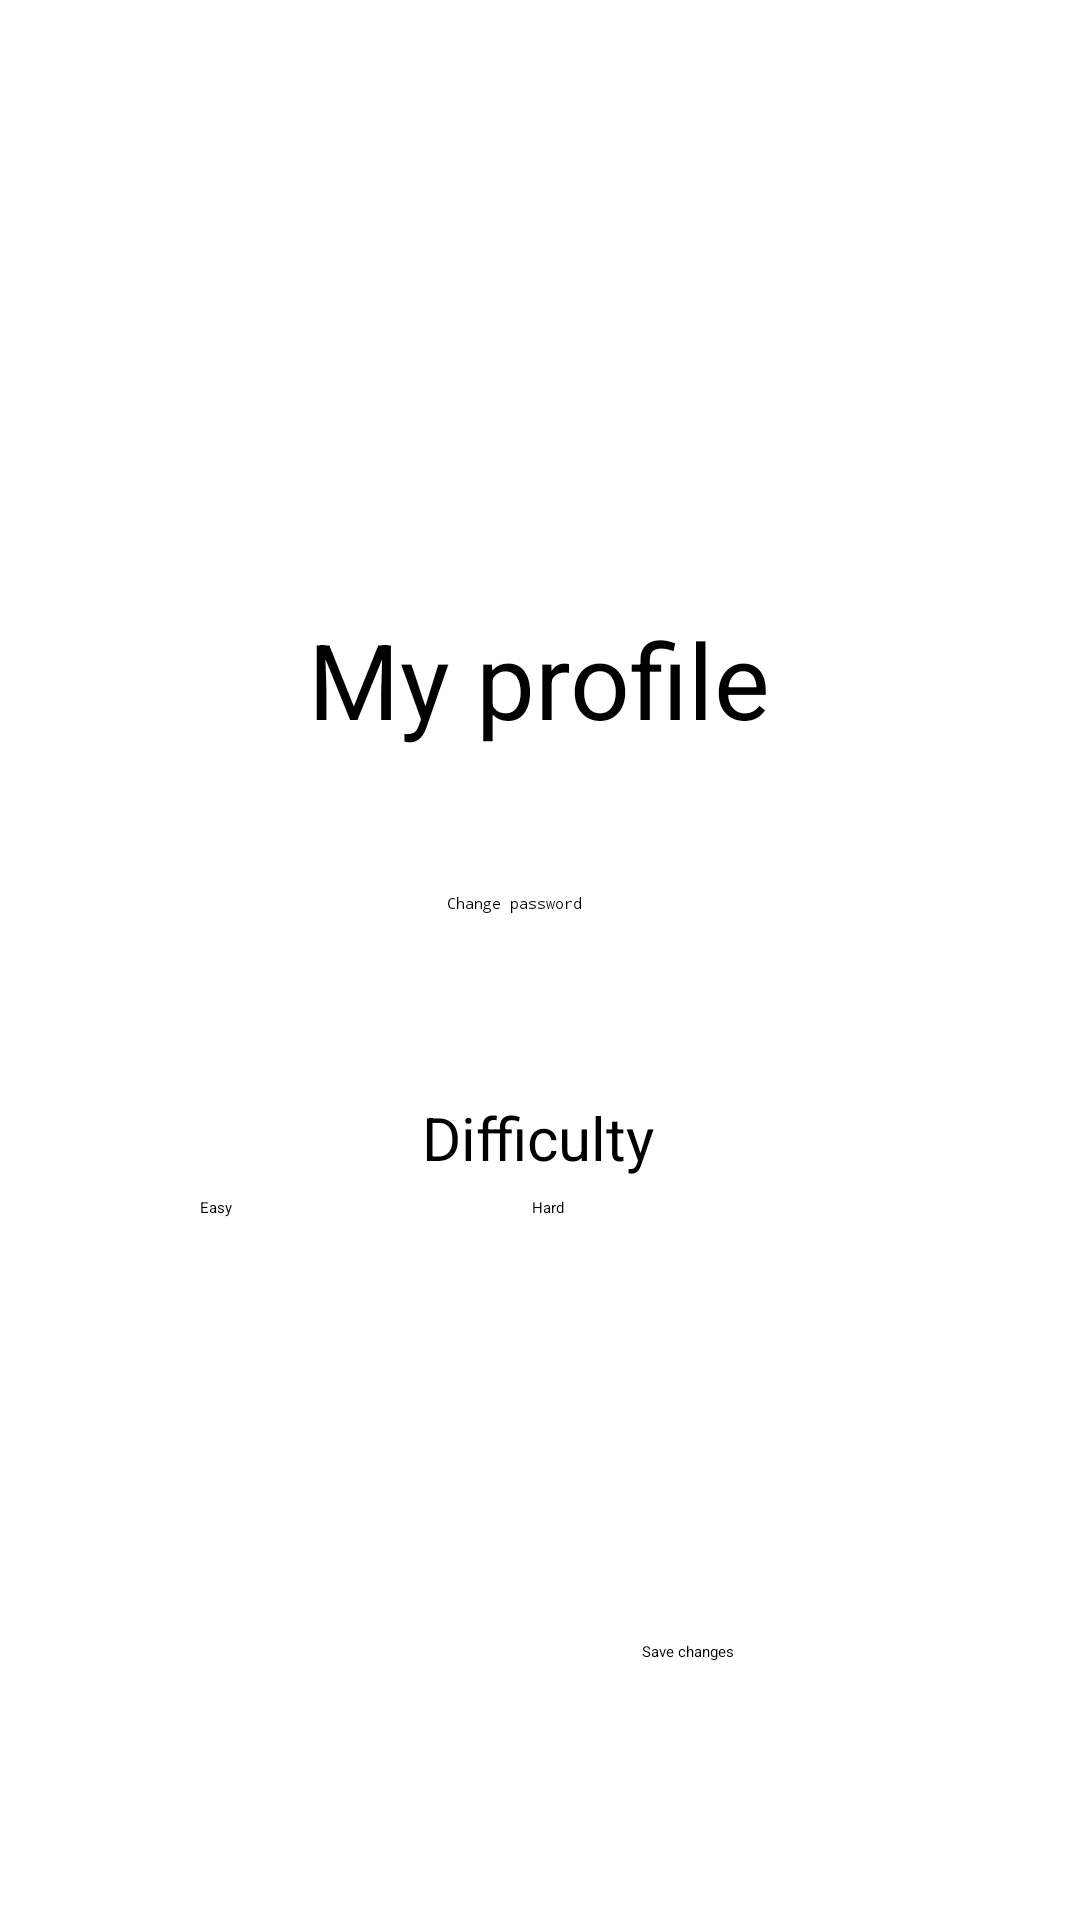

Android layout source for this screen:
<!-- AndroidManifest.xml: application theme Theme.TP3 -->
<!-- res/layout/activity_profile.xml -->
<?xml version="1.0" encoding="utf-8"?>
<androidx.drawerlayout.widget.DrawerLayout xmlns:android="http://schemas.android.com/apk/res/android"
    xmlns:app="http://schemas.android.com/apk/res-auto"
    xmlns:tools="http://schemas.android.com/tools"
    android:layout_width="match_parent"
    android:layout_height="match_parent"
    tools:context=".views.ProfileActivity"
    android:id="@+id/drawerLayout">

    <androidx.constraintlayout.widget.ConstraintLayout
        android:layout_width="match_parent"
        android:layout_height="match_parent"
        tools:context=".views.ProfileActivity">

        <ImageView
            android:id="@+id/image_view"
            android:layout_width="213dp"
            android:layout_height="135dp"
            android:layout_marginTop="32dp"
            app:layout_constraintEnd_toEndOf="parent"
            app:layout_constraintHorizontal_bias="0.496"
            app:layout_constraintStart_toStartOf="parent"
            app:layout_constraintTop_toTopOf="parent"
            app:srcCompat="@drawable/logo" />


        <TextView
            android:id="@+id/word_view"
            android:layout_width="wrap_content"
            android:layout_height="wrap_content"
            android:layout_marginTop="36dp"
            android:text="@string/my_profile"
            android:textSize="35sp"
            app:layout_constraintEnd_toEndOf="parent"
            app:layout_constraintHorizontal_bias="0.498"
            app:layout_constraintStart_toStartOf="parent"
            app:layout_constraintTop_toBottomOf="@+id/image_view" />

        <EditText
            android:id="@+id/newPassword_input"
            android:layout_width="wrap_content"
            android:layout_height="wrap_content"
            android:layout_marginTop="48dp"
            android:ems="10"
            android:hint="@string/change_password"
            android:inputType="textPassword"
            android:minHeight="48dp"
            app:layout_constraintEnd_toEndOf="parent"
            app:layout_constraintHorizontal_bias="0.497"
            app:layout_constraintStart_toStartOf="parent"
            app:layout_constraintTop_toBottomOf="@+id/word_view" />

        <TextView
            android:id="@+id/difficultyView"
            android:layout_width="wrap_content"
            android:layout_height="wrap_content"
            android:layout_marginTop="20dp"
            android:textSize="20sp"
            android:text="@string/difficulty"
            app:layout_constraintEnd_toEndOf="parent"
            app:layout_constraintHorizontal_bias="0.498"
            app:layout_constraintStart_toStartOf="parent"
            app:layout_constraintTop_toBottomOf="@+id/newPassword_input" />

        <RadioGroup
            android:id="@+id/radioGroup2"
            android:layout_width="226dp"
            android:layout_height="50dp"
            android:orientation="horizontal"
            app:layout_constraintBottom_toBottomOf="parent"
            app:layout_constraintEnd_toEndOf="parent"
            app:layout_constraintHorizontal_bias="0.497"
            app:layout_constraintStart_toStartOf="parent"
            app:layout_constraintTop_toTopOf="parent"
            app:layout_constraintVertical_bias="0.676">

            <RadioButton
                android:id="@+id/all_button"
                android:layout_width="wrap_content"
                android:layout_height="wrap_content"
                android:layout_marginEnd="100dp"
                android:text="@string/easy" />

            <RadioButton
                android:id="@+id/sevenDays_button"
                android:layout_width="wrap_content"
                android:layout_height="wrap_content"
                android:text="@string/hard" />

        </RadioGroup>

        <Button
            android:id="@+id/save_button"
            android:layout_width="133dp"
            android:layout_height="65dp"
            android:layout_marginBottom="28dp"
            android:text="@string/save_changes"
            app:layout_constraintBottom_toBottomOf="parent"
            app:layout_constraintEnd_toEndOf="parent"
            app:layout_constraintHorizontal_bias="0.942"
            app:layout_constraintStart_toStartOf="parent" />
    </androidx.constraintlayout.widget.ConstraintLayout>

    <com.google.android.material.navigation.NavigationView
        android:id="@+id/navView"
        android:layout_width="wrap_content"
        android:layout_height="match_parent"
        app:headerLayout="@layout/navigation_header"
        app:menu="@menu/navigation_menu"
        android:layout_gravity="start"
        android:fitsSystemWindows="true" />
</androidx.drawerlayout.widget.DrawerLayout>
<!-- res/layout/navigation_header.xml (included above) -->
<?xml version="1.0" encoding="utf-8"?>
<LinearLayout xmlns:android="http://schemas.android.com/apk/res/android"
    xmlns:app="http://schemas.android.com/apk/res-auto"
    android:layout_width="match_parent"
    android:layout_height="match_parent"
    android:orientation="horizontal">

    <ImageView
        android:id="@+id/imgLogo"
        android:layout_width="60dp"
        android:layout_height="60dp"
        android:layout_weight="1"
        android:paddingLeft="5dp"
        app:srcCompat="@drawable/logo" />

</LinearLayout>
<!-- resources referenced by this layout -->
<resources>
  <!-- drawable logo: jpg bitmap (drawable, 35704 bytes) -->
  <string name="change_password">Change password</string>
  <string name="difficulty">Difficulty</string>
  <string name="easy">Easy</string>
  <string name="hard">Hard</string>
  <string name="my_profile">My profile</string>
  <string name="save_changes">Save changes</string>
</resources>
